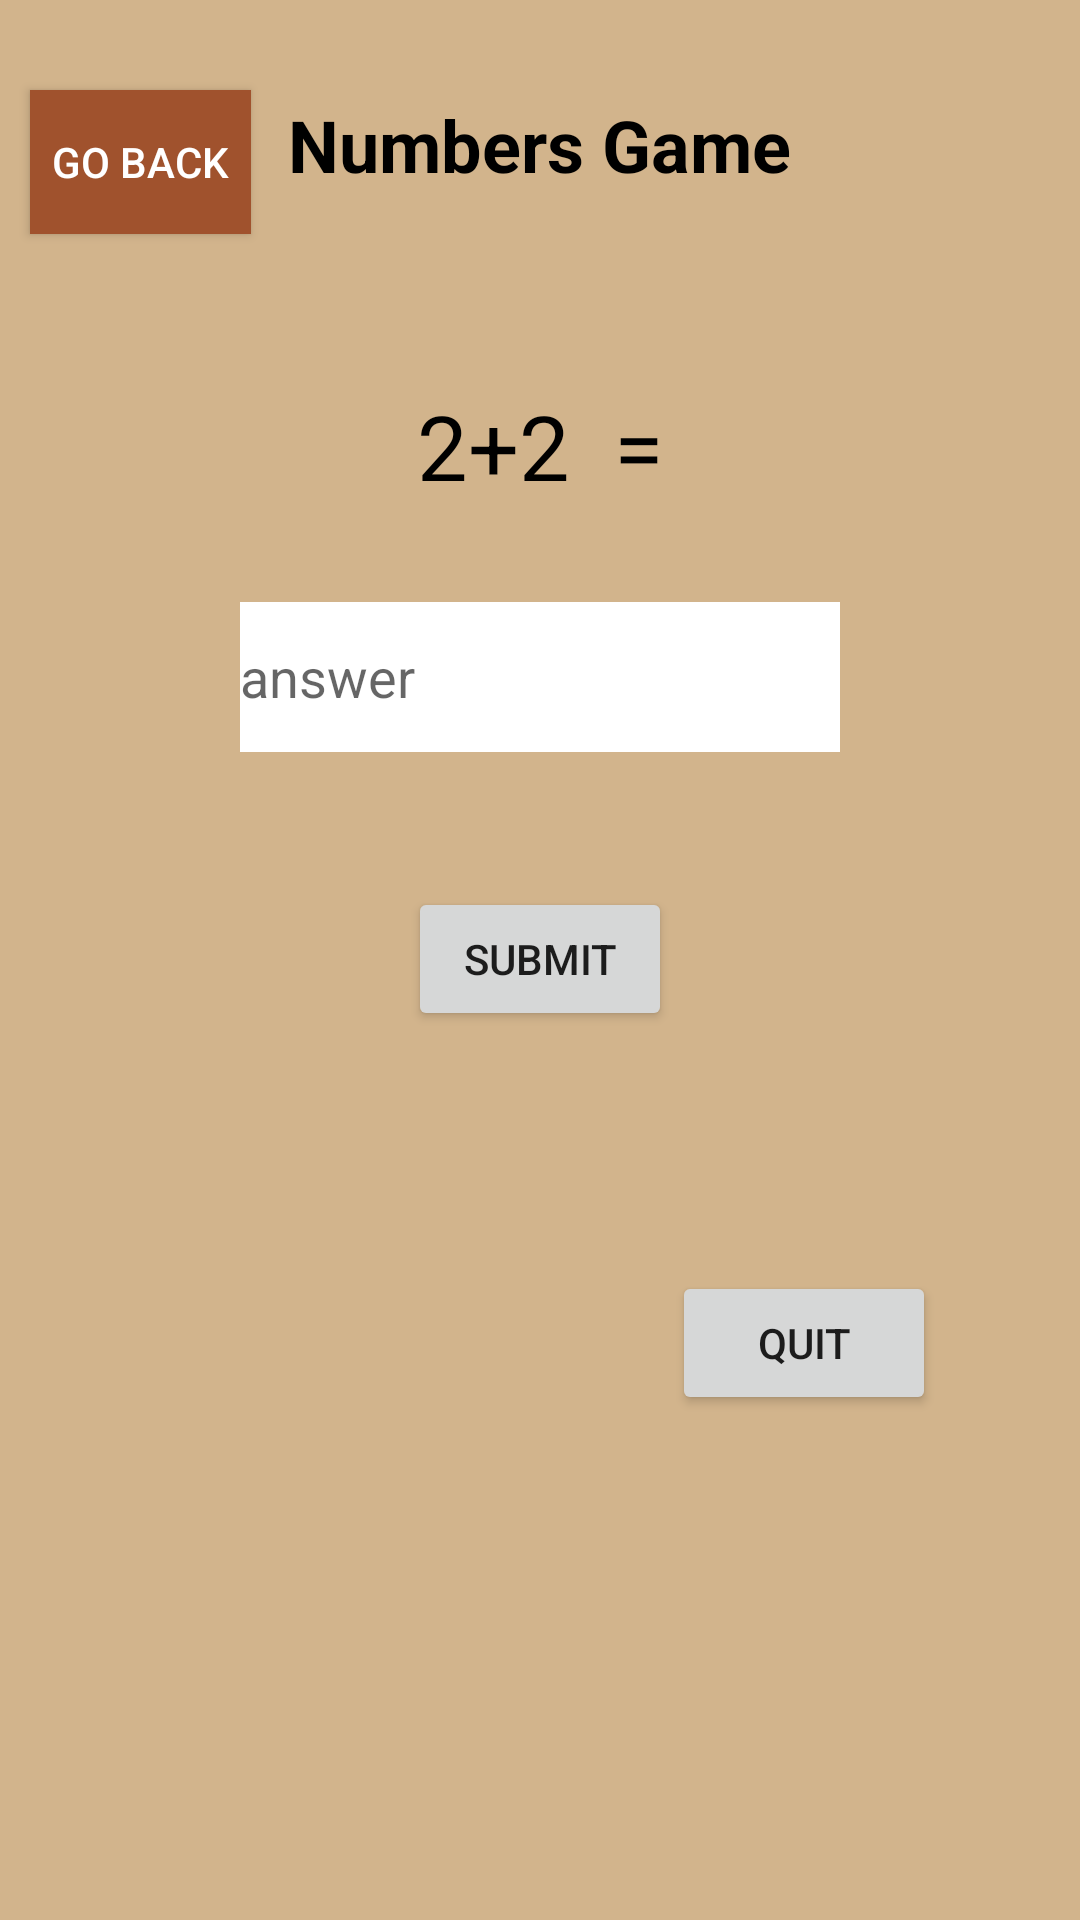

This screen was rendered from an Android layout file. Write that file and the resources it references.
<!-- AndroidManifest.xml: application theme Theme.MAD_CCP -->
<!-- res/layout/activity_number_game.xml -->
<RelativeLayout xmlns:android="http://schemas.android.com/apk/res/android"
    android:layout_width="match_parent"
    android:layout_height="match_parent"
    android:background="#D2B48C">

    <Button
        android:id="@+id/BackButton"
        android:layout_width="match_parent"
        android:layout_height="wrap_content"

        android:text="Go Back"
        android:background="#A0522D"
        android:textColor="#FFFFFF"
        android:layout_alignRight="@id/numbersgameTitle"
        android:layout_marginStart="10dp"
        android:layout_marginEnd="180dp"
        android:layout_marginTop="30dp"
        android:layout_toLeftOf="@id/numbersgameTitle"/>

    <TextView
        android:id="@+id/numbersgameTitle"
        android:layout_width="wrap_content"
        android:layout_height="wrap_content"
        android:text="Numbers Game"
        android:textSize="24dp"
        android:textColor="@color/black"
        android:textStyle="bold"
        android:layout_centerHorizontal="true"
        android:layout_marginTop="32dp"
        android:layout_marginLeft="50dp"/>

    <TextView
        android:id="@+id/mathProblemText"
        android:layout_width="wrap_content"
        android:layout_height="wrap_content"
        android:text="2+2  ="
        android:textSize="30dp"
        android:textColor="#000000"
        android:typeface="sans"
        android:textStyle="normal"
        android:layout_below="@id/numbersgameTitle"
        android:layout_centerHorizontal="true"
        android:layout_marginTop="64dp"/>

    <EditText
        android:id="@+id/answerNumInputField"
        android:layout_width="200dp"
        android:layout_height="50dp"
        android:layout_below="@id/mathProblemText"
        android:layout_centerHorizontal="true"
        android:hint="answer"
        android:background="@color/white"
        android:textColor="@color/black"
        android:layout_marginTop="32dp"
        android:layout_marginStart="16dp"
        android:layout_marginEnd="16dp"/>

    <Button
        android:id="@+id/submitButton"
        android:layout_width="wrap_content"
        android:layout_height="wrap_content"
        android:text="Submit"
        android:layout_below="@id/answerNumInputField"
        android:layout_marginTop="45dp"
        android:layout_centerHorizontal="true"/>

    <Button
        android:id="@+id/nextButton"
        android:layout_width="wrap_content"
        android:layout_height="wrap_content"
        android:text="Quit"
        android:layout_toRightOf="@id/submitButton"
        android:layout_below="@id/submitButton"
        android:layout_marginTop="80dp"
        android:layout_centerHorizontal="true"/>
</RelativeLayout>
<!-- resources referenced by this layout -->
<resources>
  <style name="Theme.MAD_CCP" parent="Theme.MaterialComponents.DayNight.DarkActionBar">
          
          <item name="colorPrimary">@color/purple_500</item>
          <item name="colorPrimaryVariant">@color/purple_700</item>
          <item name="colorOnPrimary">@color/white</item>
          
          <item name="colorSecondary">@color/teal_200</item>
          <item name="colorSecondaryVariant">@color/teal_700</item>
          <item name="colorOnSecondary">@color/black</item>
          
          <item name="android:statusBarColor">?attr/colorPrimaryVariant</item>
          
      </style>
  <!-- not gathered from this repository: default colours our renderer supplied (Android Studio template values) -->
  <color name="purple_500">#FF6200EE</color>
  <color name="purple_700">#FF3700B3</color>
  <color name="teal_200">#FF03DAC5</color>
  <color name="teal_700">#FF018786</color>
  <color name="black">#FF000000</color>
  <color name="white">#FFFFFFFF</color>
</resources>
